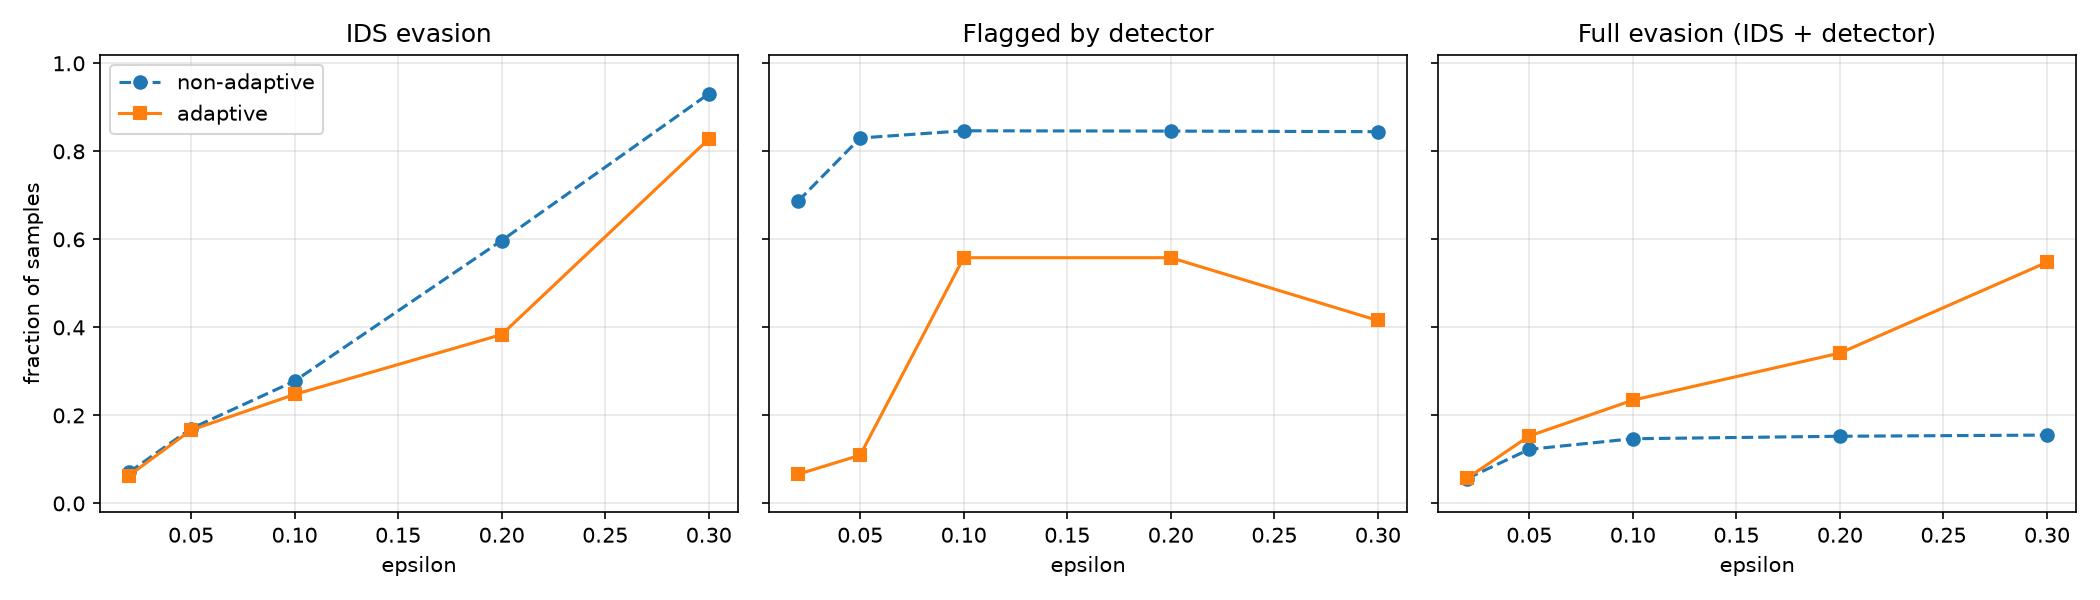

Values plotted in this chart, from the file beside it:
attack, eps, ids_evasion_rate, detector_detection_rate, detector_detection_on_evasive, full_evasion_rate, mean_linf, violations
none, 0.0, 0.0, 0.062, , 0.0, , 
non_adaptive, 0.02, 0.07067, 0.6867, 0.1981, 0.05667, 0.03006, 0.0
adaptive, 0.02, 0.06333, 0.06633, 0.09474, 0.05733, 0.02316, 0.0
non_adaptive, 0.05, 0.17, 0.8303, 0.2765, 0.123, 0.05885, 0.0
adaptive, 0.05, 0.1667, 0.1097, 0.08, 0.1533, 0.05926, 0.0
non_adaptive, 0.1, 0.278, 0.8467, 0.4712, 0.147, 0.08901, 0.0
adaptive, 0.1, 0.2477, 0.5583, 0.05249, 0.2347, 0.09104, 0.0
non_adaptive, 0.2, 0.5973, 0.846, 0.7444, 0.1527, 0.153, 0.0
adaptive, 0.2, 0.3837, 0.5583, 0.1095, 0.3417, 0.1619, 0.0
non_adaptive, 0.3, 0.9307, 0.8447, 0.8331, 0.1553, 0.1861, 0.0
adaptive, 0.3, 0.828, 0.4157, 0.3382, 0.548, 0.2249, 0.0
